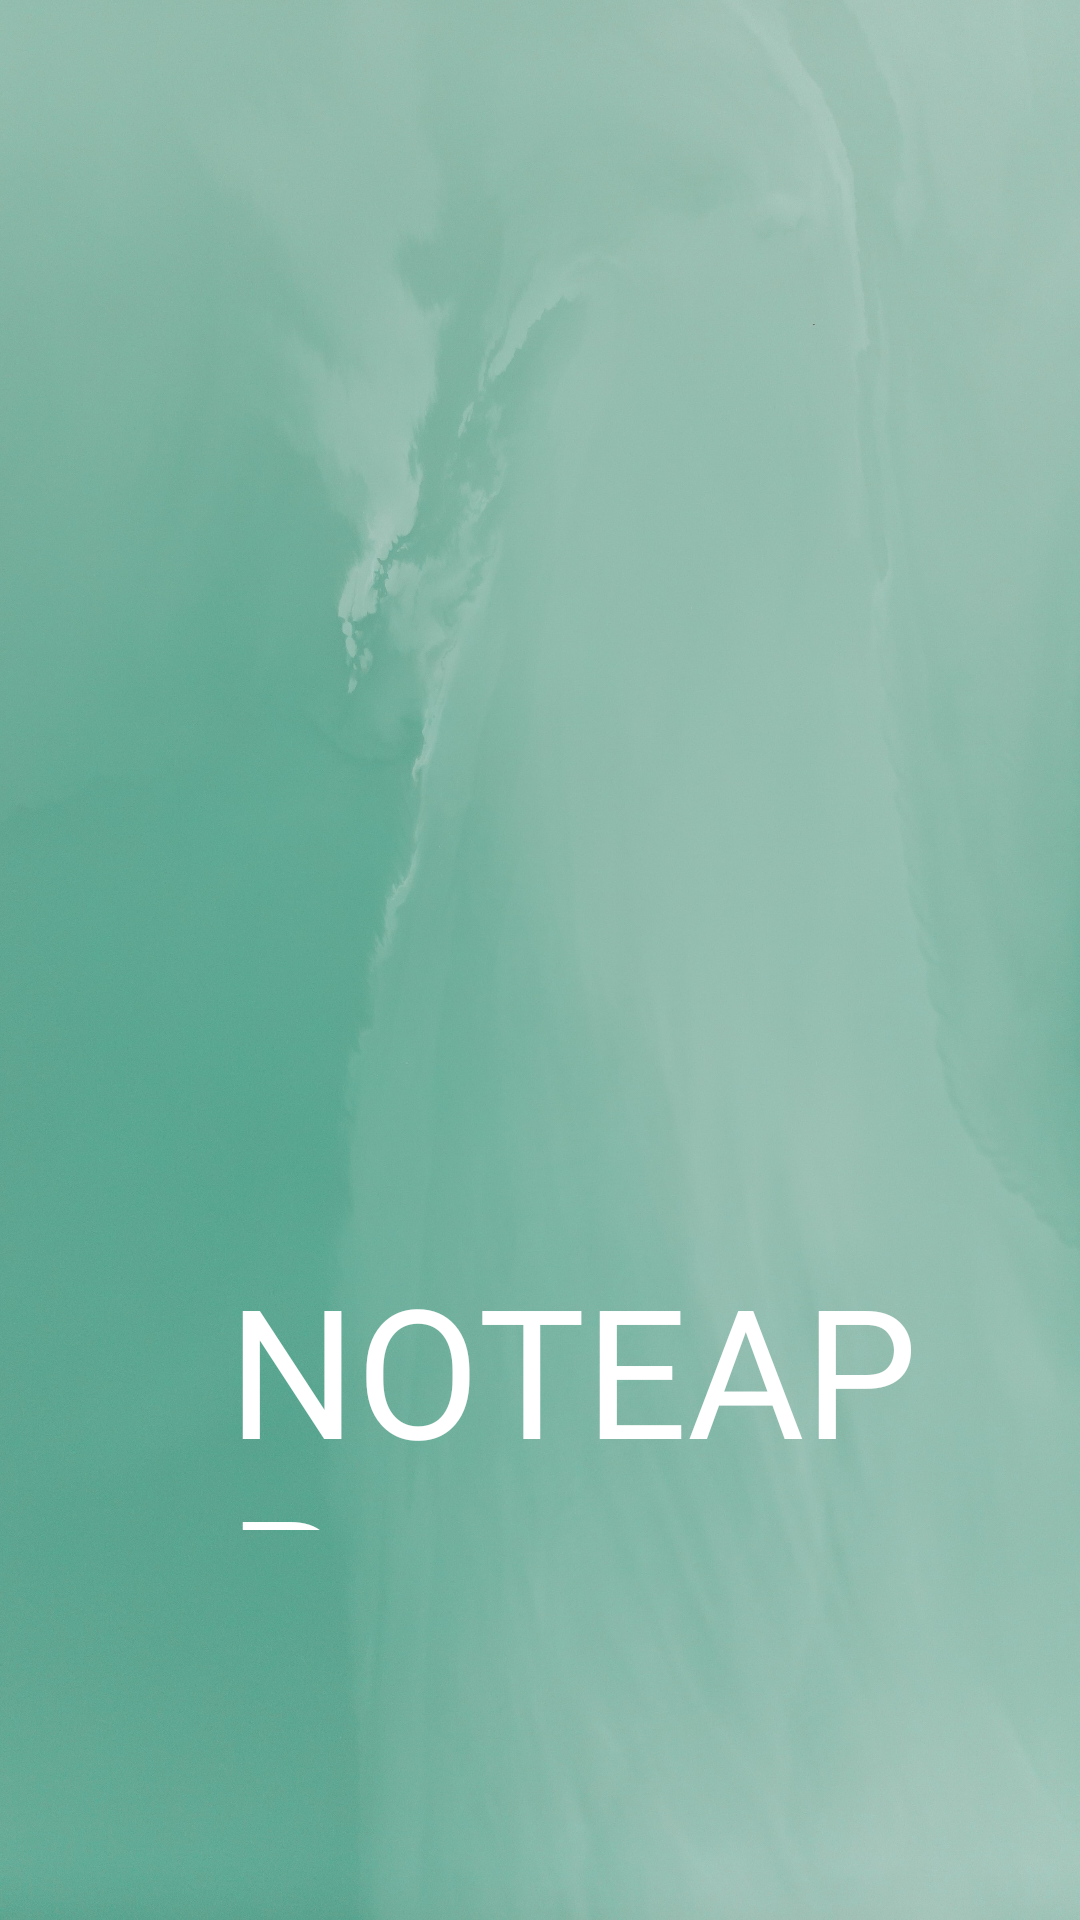

Here is an Android app screen rendered from its layout file. Give the layout XML and the strings, colors and styles it references.
<!-- AndroidManifest.xml: application theme Theme.ProyectoIntegrador -->
<!-- res/layout/activity_splash.xml -->
<?xml version="1.0" encoding="utf-8"?>
<androidx.constraintlayout.widget.ConstraintLayout xmlns:android="http://schemas.android.com/apk/res/android"
    xmlns:app="http://schemas.android.com/apk/res-auto"
    xmlns:tools="http://schemas.android.com/tools"
    android:layout_width="match_parent"
    android:layout_height="match_parent"
    android:background="@drawable/fondosplash">

    <ImageView
        android:id="@+id/imageView3"
        android:layout_width="400dp"
        android:layout_height="400dp"
        android:layout_marginStart="4dp"
        android:layout_marginTop="88dp"
        app:layout_constraintStart_toStartOf="parent"
        app:layout_constraintTop_toTopOf="parent"
        app:srcCompat="@drawable/imageiconovector" />

    <TextView
        android:id="@+id/textView"
        android:layout_width="256dp"
        android:layout_height="94dp"
        android:layout_marginStart="76dp"
        android:layout_marginTop="416dp"
        android:fontFamily="@font/fuente_splash"
        android:text="NOTEAPP"
        android:textColor="@color/white"
        android:textSize="60dp"
        app:layout_constraintStart_toStartOf="parent"
        app:layout_constraintTop_toTopOf="parent" />
</androidx.constraintlayout.widget.ConstraintLayout>
<!-- resources referenced by this layout -->
<resources>
  <color name="white">#FFFFFFFF</color>
  <!-- drawable fondosplash: jpg bitmap (drawable-v24, 683154 bytes) -->
  <!-- drawable imageiconovector: vector/xml drawable (drawable-v24, 7232 chars, omitted) -->
  <style name="Theme.ProyectoIntegrador" parent="Theme.MaterialComponents.DayNight.DarkActionBar">
          
          <item name="colorPrimary">@color/purple_200</item>
          <item name="colorPrimaryVariant">@color/purple_700</item>
          <item name="colorOnPrimary">@color/black</item>
          
          <item name="colorSecondary">@color/teal_200</item>
          <item name="colorSecondaryVariant">@color/teal_200</item>
          <item name="colorOnSecondary">@color/black</item>
          
          <item name="android:statusBarColor" tools:targetApi="l">?attr/colorPrimaryVariant</item>
          
      </style>
  <color name="purple_200">#FFBB86FC</color>
  <color name="purple_700">#FF3700B3</color>
  <color name="black">#FF000000</color>
  <color name="teal_200">#FF03DAC5</color>
</resources>
